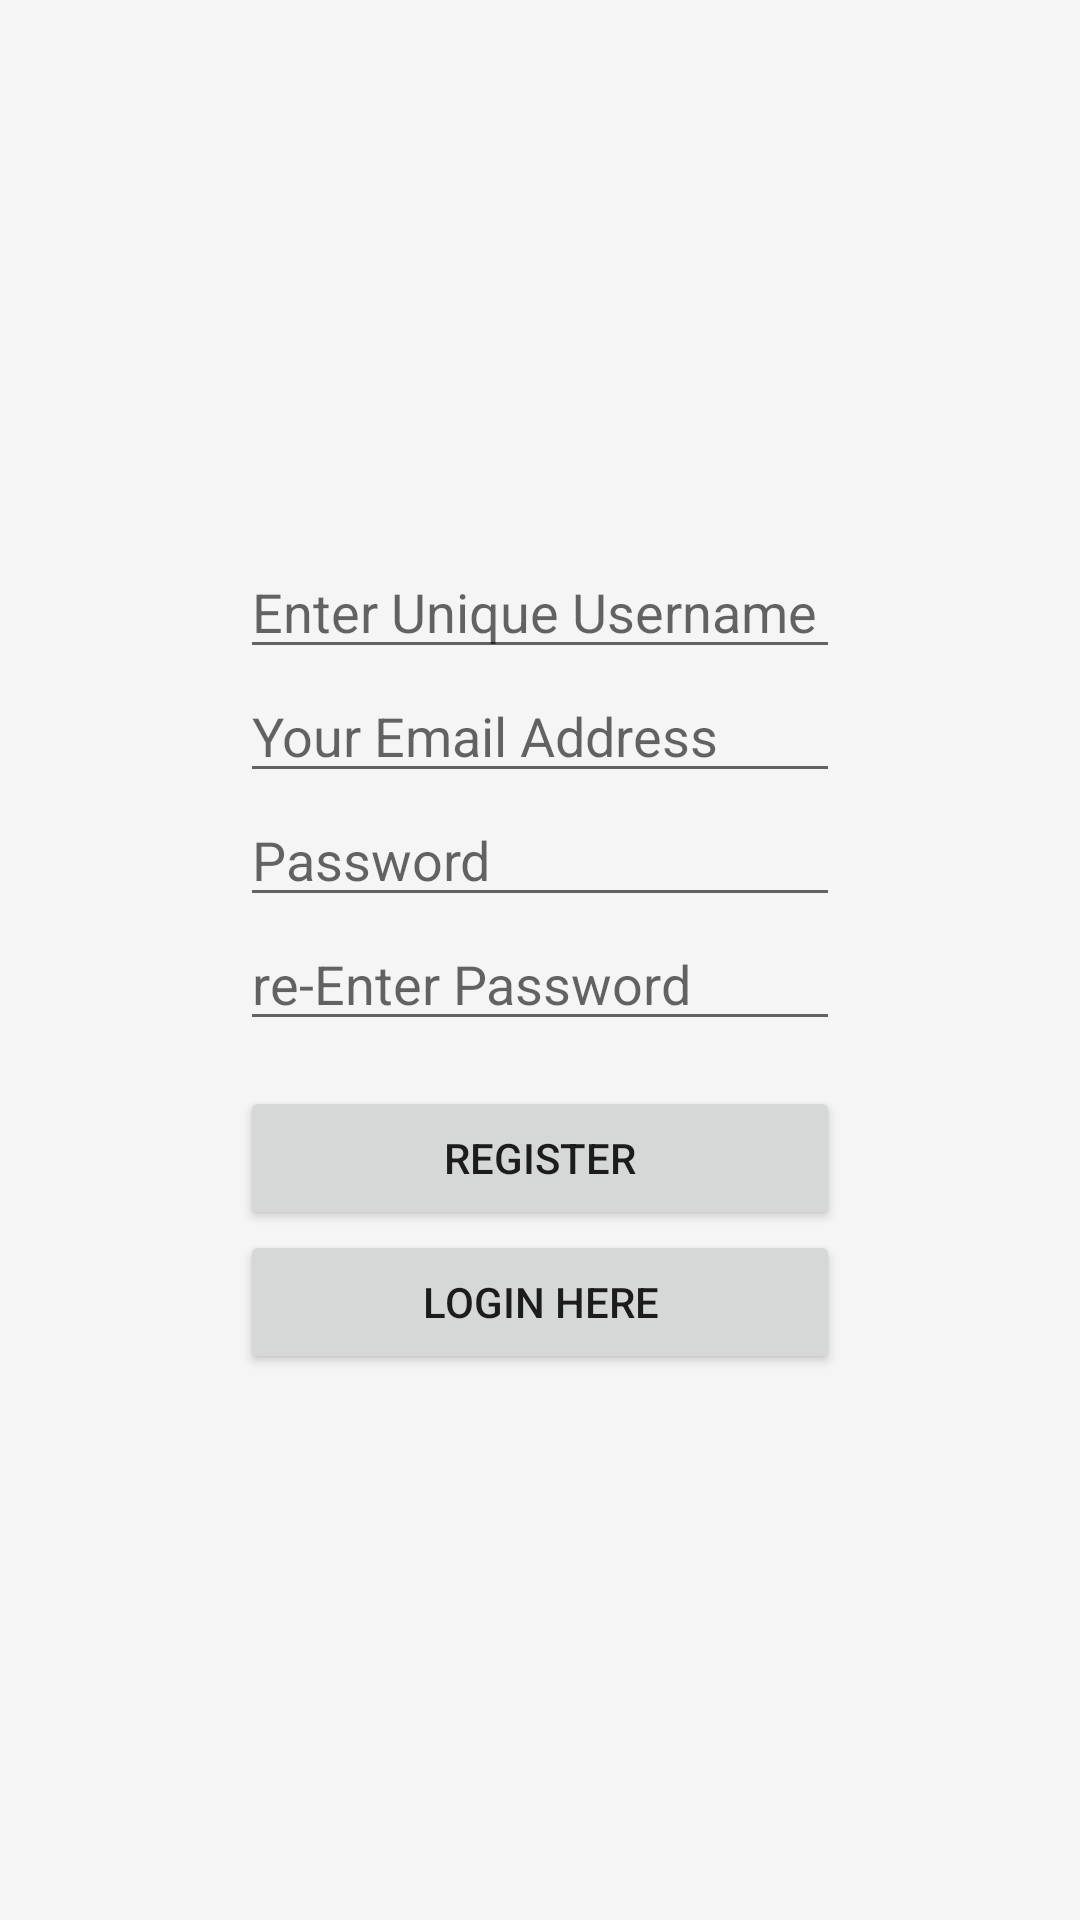

Write the Android layout XML for this screen, with the resource values it uses.
<!-- AndroidManifest.xml: application theme TemaKu -->
<!-- res/layout/layout_register_activity.xml -->
<?xml version="1.0" encoding="utf-8"?>
<RelativeLayout xmlns:android="http://schemas.android.com/apk/res/android"
    android:layout_width="match_parent"
    android:layout_height="match_parent"
    android:gravity="center">


        <android.support.v7.widget.AppCompatEditText
            android:id="@+id/UserNameRegister"
            android:layout_width="@dimen/width_field"
            android:layout_height="wrap_content"
            android:layout_centerHorizontal="true"
            android:gravity="center_vertical"
            android:hint="Enter Unique Username"
            />

    <android.support.v7.widget.AppCompatEditText
        android:id="@+id/EmailRegister"
        android:layout_width="@dimen/width_field"
        android:layout_height="wrap_content"
        android:layout_below="@+id/UserNameRegister"
        android:layout_centerHorizontal="true"
        android:gravity="center_vertical"
        android:hint="Your Email Address"/>

    <android.support.v7.widget.AppCompatEditText
        android:id="@+id/PasswordRegister"
        android:layout_width="@dimen/width_field"
        android:layout_height="wrap_content"
        android:layout_below="@+id/EmailRegister"
        android:layout_centerHorizontal="true"
        android:layout_centerVertical="true"
        android:gravity="center_vertical"
        android:hint="Password"/>

    <android.support.v7.widget.AppCompatEditText
        android:id="@+id/rePaswordRegister"
        android:layout_width="@dimen/width_field"
        android:layout_height="wrap_content"
        android:layout_below="@+id/PasswordRegister"
        android:layout_centerHorizontal="true"
        android:layout_centerVertical="true"
        android:gravity="center_vertical"
        android:hint="re-Enter Password"/>

    <android.support.v7.widget.AppCompatButton
        android:id="@+id/RegisterButton"
        android:layout_width="@dimen/width_field"
        android:layout_height="wrap_content"
        android:layout_below="@id/rePaswordRegister"
        android:layout_centerHorizontal="true"
        android:layout_centerVertical="true"
        android:layout_marginTop="@dimen/marginTop"
        android:gravity="center"
        android:onClick="Register"
        android:text="Register"/>

    <android.support.v7.widget.AppCompatButton
        android:id="@+id/LoginButtonRegister"
        android:layout_width="@dimen/width_field"
        android:layout_height="wrap_content"
        android:layout_below="@id/RegisterButton"
        android:layout_centerHorizontal="true"
        android:layout_centerVertical="true"
        android:gravity="center"
        android:onClick="Login"

        android:text="Login Here"/>


</RelativeLayout>
<!-- resources referenced by this layout -->
<resources>
  <dimen name="marginTop">15dp</dimen>
  <dimen name="width_field">200dp</dimen>
  <style name="TemaKu" parent="Base.Theme.DesignDemo">
          <item name="android:itemTextAppearance">@style/myCustomMenuTextApearance</item>
      </style>
  <style name="Base.Theme.DesignDemo" parent="Theme.AppCompat.Light.NoActionBar">
          <item name="colorPrimary">@color/blue_level</item>
          <item name="colorPrimaryDark">@color/blue_level_dark</item>
          <item name="colorAccent">@color/blue_level</item>
          <item name="android:windowBackground">@color/window_background</item>
  
      </style>
  
  
      //styel for item menu text
  <style name="myCustomMenuTextApearance" parent="@android:style/TextAppearance.Widget.IconMenu.Item">
          <item name="android:textColor">@android:color/primary_text_dark</item>
      </style>
  <color name="blue_level">#0379f7</color>
  <color name="blue_level_dark">#023e7e</color>
  <color name="window_background">#FFF5F5F5</color>
</resources>
